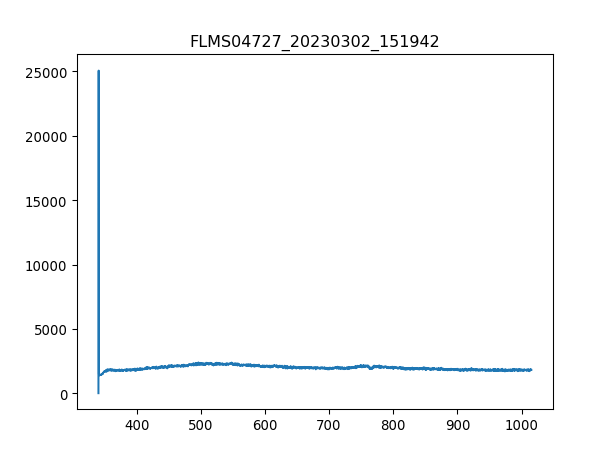

The table this chart was drawn from, first rows:
3.403020900000000211e+02, 1.638374999999999915e+01
3.406731879873454432e+02, 2.506245642857142957e+04
3.410442561190431547e+02, 1.549434642857142762e+03
3.414152943795855890e+02, 1.444110535714285788e+03
3.417863027534650087e+02, 1.385597142857142899e+03
3.421572812251738469e+02, 1.411343035714285634e+03
3.425282297792044233e+02, 1.324743214285714203e+03
3.428991484000489436e+02, 1.406661964285714248e+03
3.432700370722000116e+02, 1.413683571428571440e+03
3.436408957801497763e+02, 1.437088928571428596e+03
3.440117245083906141e+02, 1.369213392857142935e+03
3.443825232414149013e+02, 1.490921250000000100e+03
3.447532919637149575e+02, 1.432407857142857210e+03
3.451240306597831591e+02, 1.530710357142857220e+03
3.454947393141118823e+02, 1.486240178571428487e+03
3.458654179111932763e+02, 1.488580714285714294e+03
3.462360664355199447e+02, 1.474537499999999909e+03
3.466066848715840365e+02, 1.540072499999999991e+03
3.469772732038780418e+02, 1.598585892857142881e+03
3.473478314168941665e+02, 1.542413035714285797e+03
3.477183594951248438e+02, 1.572839999999999918e+03
3.480888574230623931e+02, 1.593904821428571495e+03
3.484593251851991340e+02, 1.607948035714285652e+03
3.488297627660274429e+02, 1.565818392857142953e+03
3.492001701500396962e+02, 1.612629107142857038e+03
3.495705473217281565e+02, 1.703910000000000082e+03
3.499408942655852570e+02, 1.717953214285714239e+03
3.503112109661031468e+02, 1.785828749999999900e+03
3.506814974077744296e+02, 1.769444999999999936e+03
3.510517535750913680e+02, 1.717953214285714239e+03
3.514219794525462248e+02, 1.741358571428571395e+03
3.517921750246313763e+02, 1.720293750000000045e+03
3.521623402758392558e+02, 1.757742321428571358e+03
3.525324751906620122e+02, 1.746039642857142780e+03
3.529025797535921924e+02, 1.696888392857142890e+03
3.532726539491219455e+02, 1.825617857142857247e+03
3.536426977617438752e+02, 1.771785535714285743e+03
3.540127111759500735e+02, 1.748380178571428587e+03
3.543826941762330307e+02, 1.748380178571428587e+03
3.547526467470850093e+02, 1.755401785714285779e+03
3.551225688729983858e+02, 1.844342142857142790e+03
3.554924605384655933e+02, 1.820936785714285634e+03
3.558623217279787809e+02, 1.846682678571428596e+03
3.562321524260304386e+02, 1.846682678571428596e+03
3.566019526171129428e+02, 1.823277321428571440e+03
3.569717222857184993e+02, 1.830298928571428632e+03
3.573414614163394276e+02, 1.813915178571428669e+03
3.577111699934682747e+02, 1.741358571428571395e+03
3.580808480015972464e+02, 1.834980000000000018e+03
3.584504954252187190e+02, 1.771785535714285743e+03
3.588201122488250689e+02, 1.767104464285714357e+03
3.591896984569085021e+02, 1.767104464285714357e+03
3.595592540339615653e+02, 1.806893571428571477e+03
3.599287789644763507e+02, 1.741358571428571395e+03
3.602982732329454620e+02, 1.830298928571428632e+03
3.606677368238611052e+02, 1.753061249999999973e+03
3.610371697217156566e+02, 1.856044821428571368e+03
3.614065719110013788e+02, 1.778807142857142935e+03
3.617759433762107619e+02, 1.778807142857142935e+03
3.621452841018360118e+02, 1.771785535714285743e+03
3.625145940723696185e+02, 1.731996428571428623e+03
... 1,987 more rows
